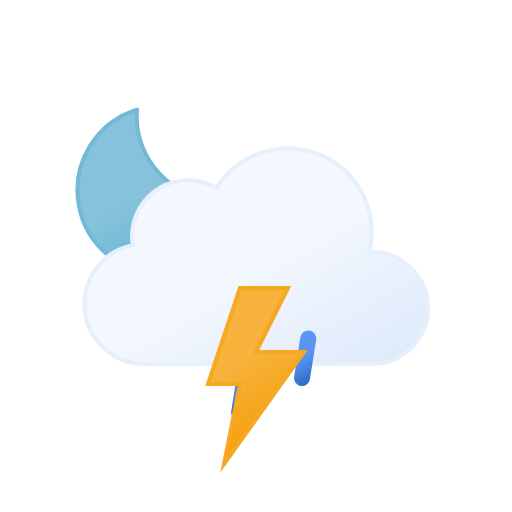
t = 0.00 s
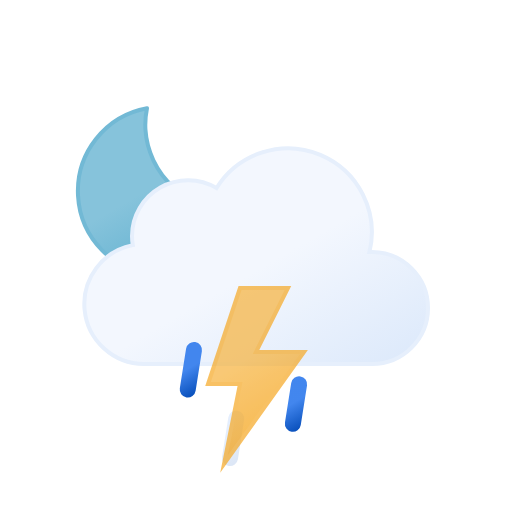
t = 1.67 s
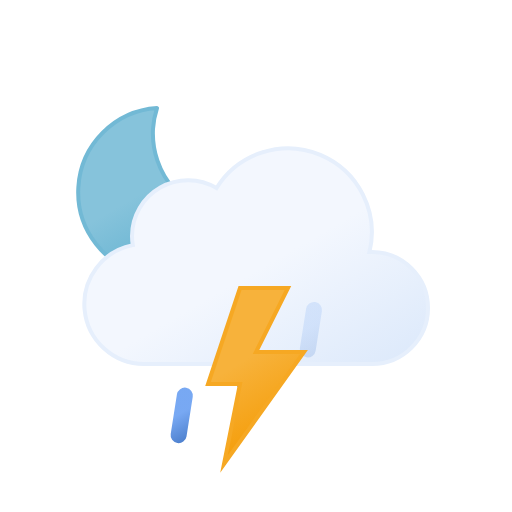
t = 3.33 s
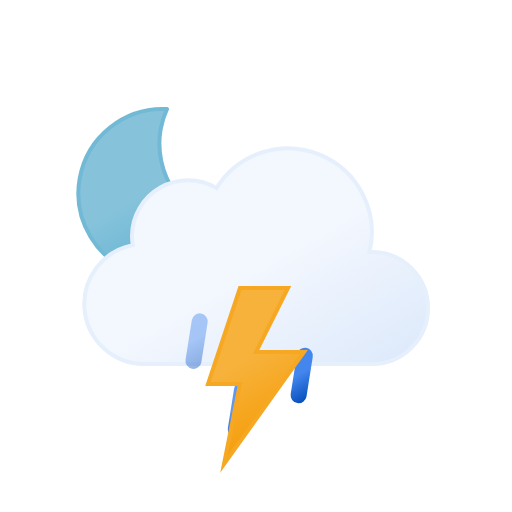
t = 5.00 s
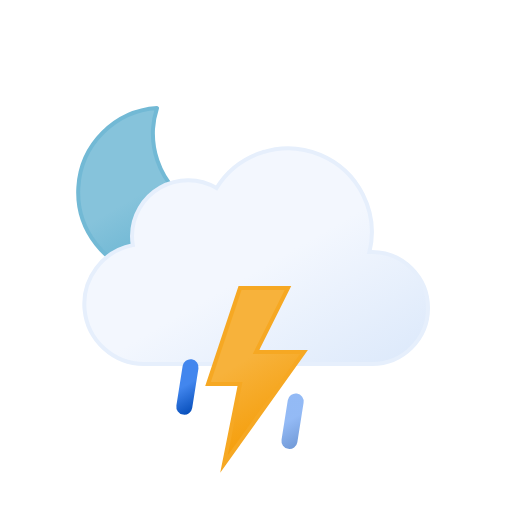
t = 6.67 s
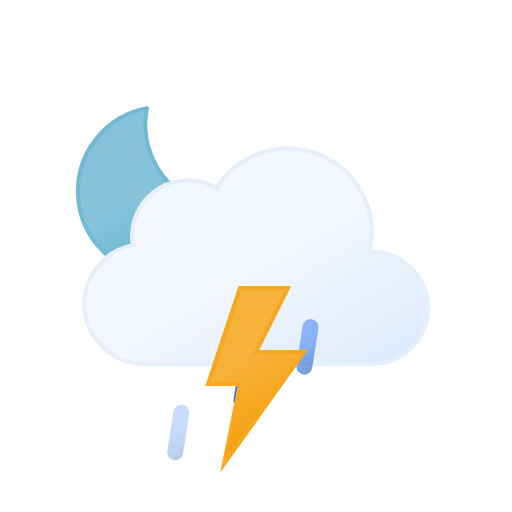
t = 8.33 s

The animated SVG that drew these frames (rendered in a browser with its animation timeline set to each time). Animation: 9 SMIL elements (animate=4,animateTransform=5); one cycle of 10.00 s, repeats indefinitely.

<svg xmlns="http://www.w3.org/2000/svg" xmlns:xlink="http://www.w3.org/1999/xlink" viewBox="0 0 64 64" width="64" height="64"><defs><linearGradient id="b" x1="13.58" x2="24.15" y1="15.57" y2="33.87" gradientUnits="userSpaceOnUse"><stop offset="0" stop-color="#86c3db"/><stop offset=".45" stop-color="#86c3db"/><stop offset="1" stop-color="#5eafcf"/><animateTransform attributeName="gradientTransform" dur="10s" repeatCount="indefinite" type="rotate" values="10 19.22 24.293; -10 19.22 24.293; 10 19.22 24.293"/></linearGradient><linearGradient id="c" x1="22.56" x2="39.2" y1="21.96" y2="50.8" gradientUnits="userSpaceOnUse"><stop offset="0" stop-color="#f3f7fe"/><stop offset=".45" stop-color="#f3f7fe"/><stop offset="1" stop-color="#deeafb"/></linearGradient><linearGradient id="a" x1="22.53" x2="25.47" y1="42.95" y2="48.05" gradientUnits="userSpaceOnUse"><stop offset="0" stop-color="#4286ee"/><stop offset=".45" stop-color="#4286ee"/><stop offset="1" stop-color="#0950bc"/></linearGradient><linearGradient id="d" x1="29.53" x2="32.47" y1="42.95" y2="48.05" xlink:href="#a"/><linearGradient id="e" x1="36.53" x2="39.47" y1="42.95" y2="48.05" xlink:href="#a"/><linearGradient id="f" x1="26.74" x2="35.76" y1="37.88" y2="53.52" gradientUnits="userSpaceOnUse"><stop offset="0" stop-color="#f7b23b"/><stop offset=".45" stop-color="#f7b23b"/><stop offset="1" stop-color="#f59e0b"/></linearGradient></defs><g><path fill="url(#b)" stroke="#72b9d5" stroke-linecap="round" stroke-linejoin="round" stroke-width=".5" d="M29.33 26.68a10.61 10.61 0 01-10.68-10.54A10.5 10.5 0 0119 13.5a10.54 10.54 0 1011.5 13.11 11.48 11.48 0 01-1.17.07z"/><animateTransform attributeName="transform" dur="10s" repeatCount="indefinite" type="rotate" values="-10 19.22 24.293; 10 19.22 24.293; -10 19.22 24.293"/></g><path fill="url(#c)" stroke="#e6effc" stroke-miterlimit="10" stroke-width=".5" d="M46.5 31.5h-.32a10.49 10.49 0 00-19.11-8 7 7 0 00-10.57 6 7.21 7.21 0 00.1 1.14A7.5 7.5 0 0018 45.5a4.19 4.19 0 00.5 0v0h28a7 7 0 000-14z"/><path fill="none" stroke="url(#a)" stroke-linecap="round" stroke-miterlimit="10" stroke-width="2" d="M24.39 43.03l-.78 4.94"><animateTransform attributeName="transform" dur="0.7s" repeatCount="indefinite" type="translate" values="1 -5; -2 10"/><animate attributeName="opacity" dur="0.7s" repeatCount="indefinite" values="0;1;1;0"/></path><path fill="none" stroke="url(#d)" stroke-linecap="round" stroke-miterlimit="10" stroke-width="2" d="M31.39 43.03l-.78 4.94"><animateTransform attributeName="transform" begin="-0.4s" dur="0.7s" repeatCount="indefinite" type="translate" values="1 -5; -2 10"/><animate attributeName="opacity" begin="-0.4s" dur="0.7s" repeatCount="indefinite" values="0;1;1;0"/></path><path fill="none" stroke="url(#e)" stroke-linecap="round" stroke-miterlimit="10" stroke-width="2" d="M38.39 43.03l-.78 4.94"><animateTransform attributeName="transform" begin="-0.2s" dur="0.7s" repeatCount="indefinite" type="translate" values="1 -5; -2 10"/><animate attributeName="opacity" begin="-0.2s" dur="0.7s" repeatCount="indefinite" values="0;1;1;0"/></path><path fill="url(#f)" stroke="#f6a823" stroke-miterlimit="10" stroke-width=".5" d="M30 36l-4 12h4l-2 10 10-14h-6l4-8h-6z"><animate attributeName="opacity" dur="2s" repeatCount="indefinite" values="1; 1; 1; 1; 1; 1; 0.1; 1; 0.1; 1; 1; 0.1; 1; 0.1; 1"/></path></svg>